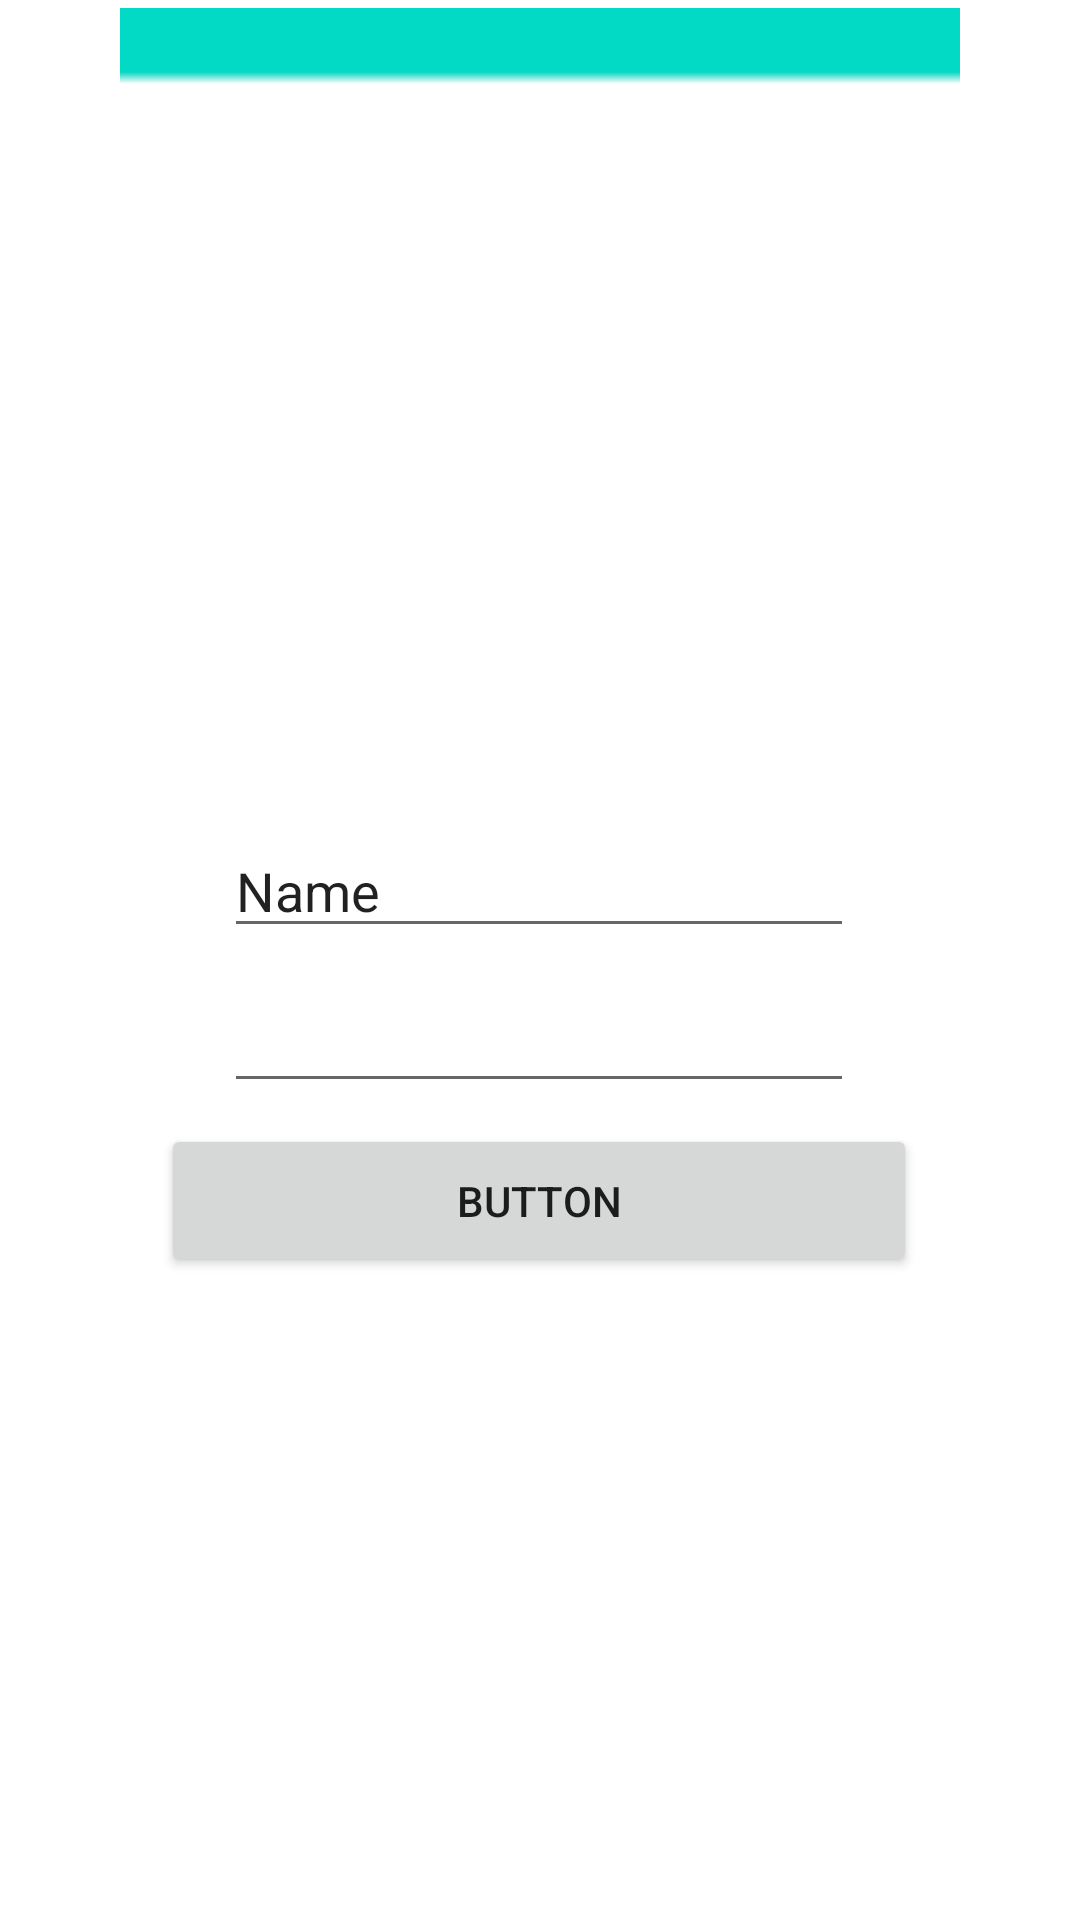

Reconstruct the res/layout file that produces this screen, plus the resources it refers to.
<!-- AndroidManifest.xml: application theme Theme.Kasskzq -->
<!-- res/layout/activity_main.xml -->
<?xml version="1.0" encoding="utf-8"?>
<androidx.constraintlayout.widget.ConstraintLayout xmlns:android="http://schemas.android.com/apk/res/android"
    xmlns:app="http://schemas.android.com/apk/res-auto"
    xmlns:tools="http://schemas.android.com/tools"
    android:layout_width="match_parent"
    android:layout_height="match_parent"
    tools:context=".MainActivity">


    <ImageView
        android:id="@+id/imageView"
        android:layout_width="match_parent"
        android:layout_height="280dp"
        app:layout_constraintBottom_toBottomOf="parent"
        app:layout_constraintEnd_toEndOf="parent"
        app:layout_constraintStart_toStartOf="parent"
        app:layout_constraintTop_toTopOf="parent"
        app:layout_constraintVertical_bias="0.007"
        app:srcCompat="?android:attr/actionModeSplitBackground"
        android:contentDescription="TODO" />

    <Button
        android:id="@+id/button"
        android:layout_width="252dp"
        android:layout_height="51dp"
        android:text="@string/button"
        app:layout_constraintBottom_toBottomOf="parent"
        app:layout_constraintEnd_toEndOf="parent"
        app:layout_constraintHorizontal_bias="0.496"
        app:layout_constraintStart_toStartOf="parent"
        app:layout_constraintTop_toTopOf="parent"
        app:layout_constraintVertical_bias="0.636" />

    <EditText
        android:id="@+id/editTextTextPersonName"
        android:layout_width="wrap_content"
        android:layout_height="wrap_content"
        android:ems="10"
        android:inputType="textPersonName"
        android:text="Name"
        app:layout_constraintBottom_toBottomOf="parent"
        app:layout_constraintEnd_toEndOf="parent"
        app:layout_constraintHorizontal_bias="0.497"
        app:layout_constraintStart_toStartOf="parent"
        app:layout_constraintTop_toTopOf="parent"
        app:layout_constraintVertical_bias="0.459" />

    <EditText
        android:id="@+id/editTextTextPassword"
        android:layout_width="wrap_content"
        android:layout_height="wrap_content"
        android:ems="10"
        android:inputType="textPassword"
        app:layout_constraintBottom_toBottomOf="parent"
        app:layout_constraintEnd_toEndOf="parent"
        app:layout_constraintHorizontal_bias="0.497"
        app:layout_constraintStart_toStartOf="parent"
        app:layout_constraintTop_toTopOf="parent"
        app:layout_constraintVertical_bias="0.545" />


</androidx.constraintlayout.widget.ConstraintLayout>
<!-- resources referenced by this layout -->
<resources>
  <string name="button">Button</string>
  <style name="Theme.Kasskzq" parent="Theme.MaterialComponents.DayNight.DarkActionBar">
          
          <item name="colorPrimary">@color/purple_500</item>
          <item name="colorPrimaryVariant">@color/purple_700</item>
          <item name="colorOnPrimary">@color/white</item>
          
          <item name="colorSecondary">@color/teal_200</item>
          <item name="colorSecondaryVariant">@color/teal_700</item>
          <item name="colorOnSecondary">@color/black</item>
          
          <item name="android:statusBarColor" tools:targetApi="l">?attr/colorPrimaryVariant</item>
          
      </style>
  <!-- not gathered from this repository: default colours our renderer supplied (Android Studio template values) -->
  <color name="purple_500">#FF6200EE</color>
  <color name="purple_700">#FF3700B3</color>
  <color name="teal_200">#FF03DAC5</color>
  <color name="teal_700">#FF018786</color>
  <color name="black">#FF000000</color>
  <color name="white">#FFFFFFFF</color>
</resources>
